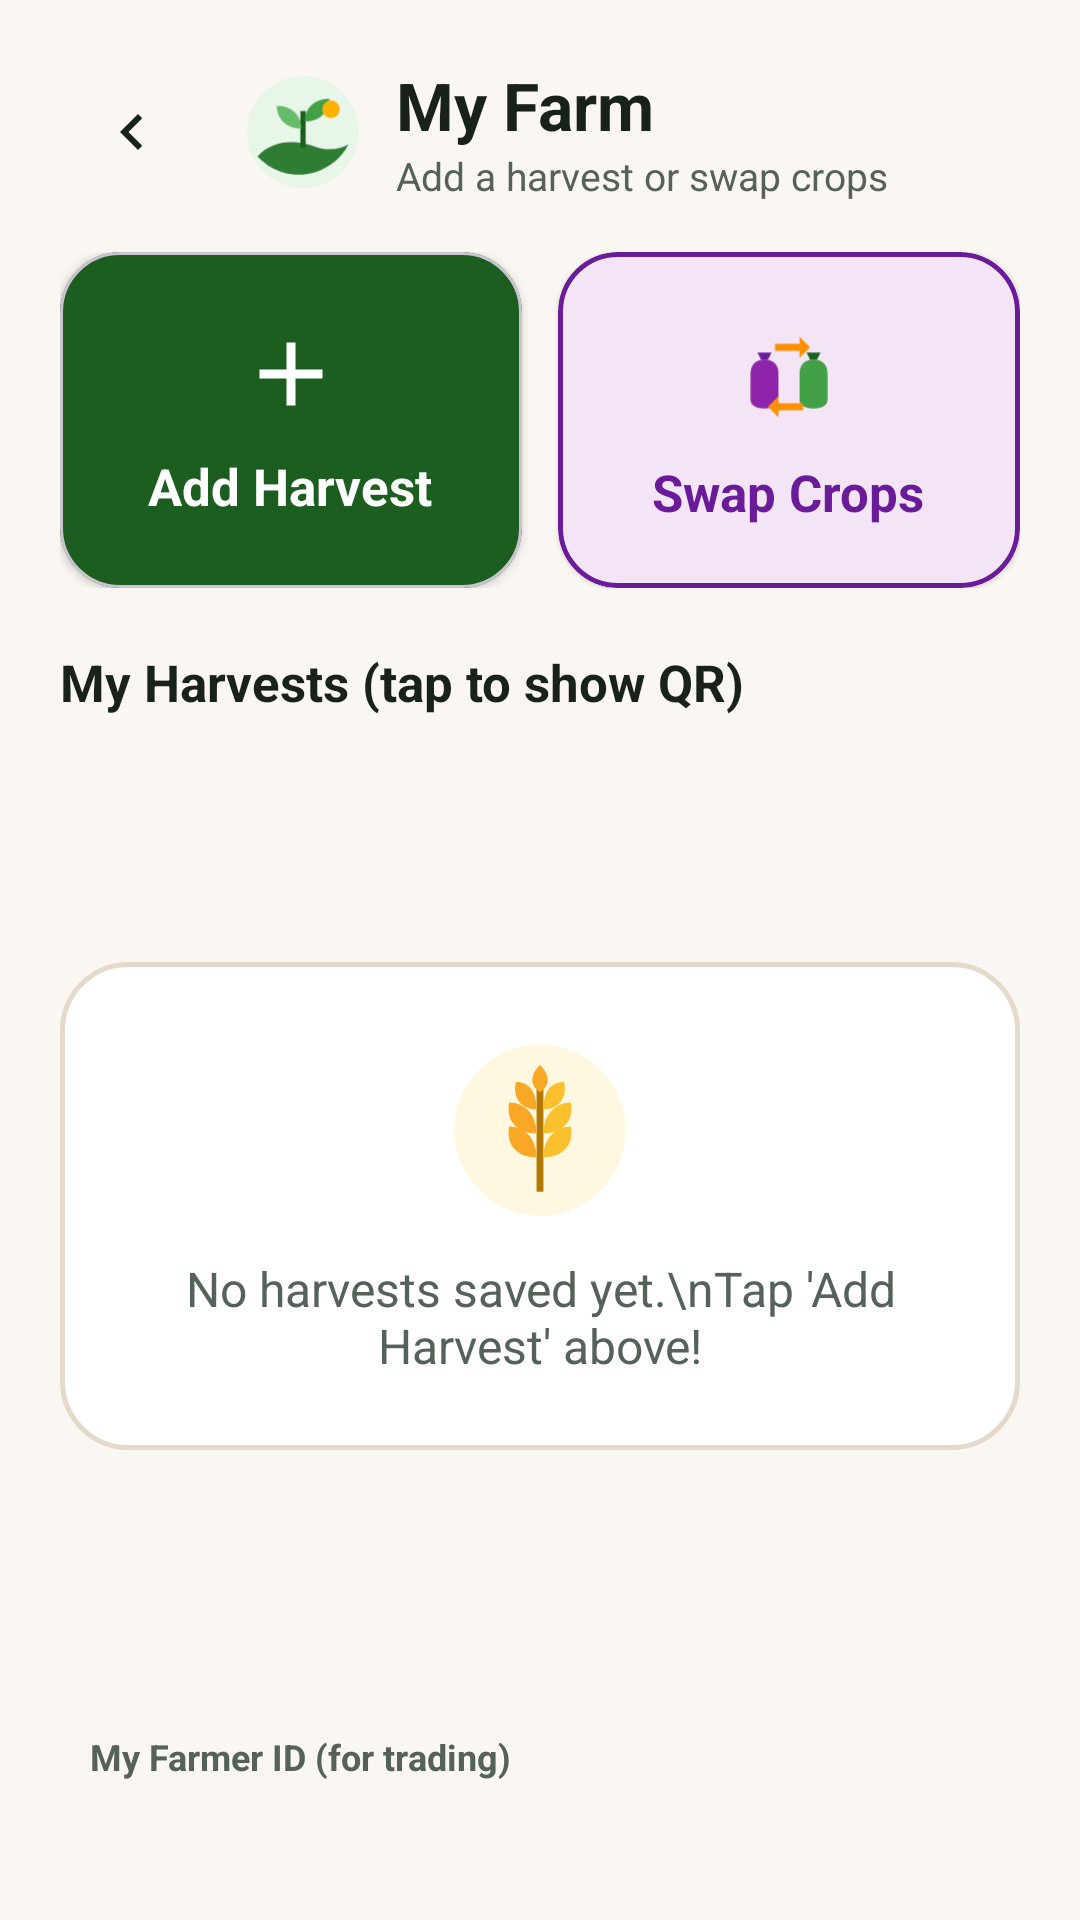

Reconstruct the res/layout file that produces this screen, plus the resources it refers to.
<!-- AndroidManifest.xml: application theme Theme.AgriChain -->
<!-- res/layout/activity_farmer.xml -->
<?xml version="1.0" encoding="utf-8"?>
<LinearLayout xmlns:android="http://schemas.android.com/apk/res/android"
    xmlns:app="http://schemas.android.com/apk/res-auto"
    android:layout_width="match_parent"
    android:layout_height="match_parent"
    android:background="@color/bg_cream"
    android:orientation="vertical"
    android:padding="20dp">

    
    <LinearLayout
        android:layout_width="match_parent"
        android:layout_height="wrap_content"
        android:gravity="center_vertical"
        android:orientation="horizontal">

        <ImageButton
            android:id="@+id/backButton"
            android:layout_width="48dp"
            android:layout_height="48dp"
            android:background="@drawable/bg_soft_pill"
            android:contentDescription="Back"
            android:src="@drawable/ic_back" />

        <ImageView
            android:layout_width="42dp"
            android:layout_height="42dp"
            android:layout_marginStart="12dp"
            android:contentDescription="Farmer"
            android:src="@drawable/ill_farmer" />

        <LinearLayout
            android:layout_width="0dp"
            android:layout_height="wrap_content"
            android:layout_marginStart="10dp"
            android:layout_weight="1"
            android:orientation="vertical">

            <TextView
                android:layout_width="wrap_content"
                android:layout_height="wrap_content"
                android:text="My Farm"
                android:textColor="@color/text_primary"
                android:textSize="22sp"
                android:textStyle="bold" />

            <TextView
                android:layout_width="wrap_content"
                android:layout_height="wrap_content"
                android:text="Add a harvest or swap crops"
                android:textColor="@color/text_secondary"
                android:textSize="13sp" />
        </LinearLayout>
    </LinearLayout>

    
    <LinearLayout
        android:layout_width="match_parent"
        android:layout_height="wrap_content"
        android:layout_marginTop="16dp"
        android:orientation="horizontal">

        <com.google.android.material.card.MaterialCardView
            android:id="@+id/registerButton"
            android:layout_width="0dp"
            android:layout_height="wrap_content"
            android:layout_marginEnd="6dp"
            android:layout_weight="1"
            android:clickable="true"
            android:focusable="true"
            app:cardBackgroundColor="@color/brand_green"
            app:cardCornerRadius="20dp"
            app:cardElevation="2dp">

            <LinearLayout
                android:layout_width="match_parent"
                android:layout_height="wrap_content"
                android:gravity="center"
                android:minHeight="112dp"
                android:orientation="vertical"
                android:padding="14dp">

                <ImageView
                    android:layout_width="36dp"
                    android:layout_height="36dp"
                    android:contentDescription="Add"
                    android:src="@drawable/ic_plus"
                    app:tint="#FFFFFF" />

                <TextView
                    android:layout_width="wrap_content"
                    android:layout_height="wrap_content"
                    android:layout_marginTop="8dp"
                    android:gravity="center"
                    android:text="Add Harvest"
                    android:textColor="#FFFFFF"
                    android:textSize="17sp"
                    android:textStyle="bold" />
            </LinearLayout>
        </com.google.android.material.card.MaterialCardView>

        <com.google.android.material.card.MaterialCardView
            android:id="@+id/barterButton"
            android:layout_width="0dp"
            android:layout_height="wrap_content"
            android:layout_marginStart="6dp"
            android:layout_weight="1"
            android:clickable="true"
            android:focusable="true"
            app:cardBackgroundColor="@color/barter_purple_light"
            app:cardCornerRadius="20dp"
            app:cardElevation="1dp"
            app:strokeColor="@color/barter_purple"
            app:strokeWidth="1.5dp">

            <LinearLayout
                android:layout_width="match_parent"
                android:layout_height="wrap_content"
                android:gravity="center"
                android:minHeight="112dp"
                android:orientation="vertical"
                android:padding="14dp">

                <ImageView
                    android:layout_width="42dp"
                    android:layout_height="42dp"
                    android:contentDescription="Swap crops"
                    android:src="@drawable/ill_barter" />

                <TextView
                    android:layout_width="wrap_content"
                    android:layout_height="wrap_content"
                    android:layout_marginTop="6dp"
                    android:gravity="center"
                    android:text="Swap Crops"
                    android:textColor="@color/barter_purple"
                    android:textSize="17sp"
                    android:textStyle="bold" />
            </LinearLayout>
        </com.google.android.material.card.MaterialCardView>
    </LinearLayout>

    <TextView
        android:layout_width="wrap_content"
        android:layout_height="wrap_content"
        android:layout_marginTop="20dp"
        android:layout_marginBottom="8dp"
        android:text="My Harvests (tap to show QR)"
        android:textColor="@color/text_primary"
        android:textSize="17sp"
        android:textStyle="bold" />

    <FrameLayout
        android:layout_width="match_parent"
        android:layout_height="0dp"
        android:layout_weight="1">

        <ListView
            android:id="@+id/batchList"
            android:layout_width="match_parent"
            android:layout_height="match_parent"
            android:divider="@android:color/transparent"
            android:dividerHeight="10dp" />

        <LinearLayout
            android:id="@+id/batchEmpty"
            android:layout_width="match_parent"
            android:layout_height="wrap_content"
            android:layout_gravity="center"
            android:background="@drawable/bg_card"
            android:gravity="center"
            android:orientation="vertical"
            android:padding="24dp">

            <ImageView
                android:layout_width="64dp"
                android:layout_height="64dp"
                android:contentDescription="No harvests"
                android:src="@drawable/ill_crop_wheat" />

            <TextView
                android:layout_width="wrap_content"
                android:layout_height="wrap_content"
                android:layout_marginTop="10dp"
                android:gravity="center"
                android:text="No harvests saved yet.\nTap 'Add Harvest' above!"
                android:textColor="@color/text_secondary"
                android:textSize="16sp" />
        </LinearLayout>
    </FrameLayout>

    
    <LinearLayout
        android:layout_width="match_parent"
        android:layout_height="wrap_content"
        android:layout_marginTop="10dp"
        android:background="@drawable/bg_soft_pill"
        android:orientation="vertical"
        android:padding="10dp">

        <TextView
            android:layout_width="wrap_content"
            android:layout_height="wrap_content"
            android:text="My Farmer ID (for trading)"
            android:textColor="@color/text_secondary"
            android:textSize="12sp"
            android:textStyle="bold" />

        <TextView
            android:id="@+id/actorId"
            android:layout_width="match_parent"
            android:layout_height="wrap_content"
            android:textColor="@color/text_primary"
            android:textIsSelectable="true"
            android:textSize="12sp" />
    </LinearLayout>

</LinearLayout>
<!-- resources referenced by this layout -->
<resources>
  <color name="barter_purple">#6A1B9A</color>
  <color name="barter_purple_light">#F3E5F5</color>
  <color name="bg_cream">#FAF7F2</color>
  <color name="brand_green">#1B5E20</color>
  <color name="text_primary">#18221B</color>
  <color name="text_secondary">#556259</color>
  <!-- drawable bg_card (drawable) -->
  <?xml version="1.0" encoding="utf-8"?>
  <shape xmlns:android="http://schemas.android.com/apk/res/android">
      <solid android:color="@color/surface_card" />
      <stroke android:width="1.5dp" android:color="@color/border_warm" />
      <corners android:radius="22dp" />
  </shape>
  <!-- drawable ic_back (drawable) -->
  <?xml version="1.0" encoding="utf-8"?>
  <vector xmlns:android="http://schemas.android.com/apk/res/android"
      android:width="24dp"
      android:height="24dp"
      android:viewportWidth="24"
      android:viewportHeight="24">
      <path
          android:fillColor="#18221B"
          android:pathData="M15.41,7.41L14,6l-6,6 6,6 1.41,-1.41L10.83,12z" />
  </vector>
  <!-- drawable ic_plus (drawable) -->
  <?xml version="1.0" encoding="utf-8"?>
  <vector xmlns:android="http://schemas.android.com/apk/res/android"
      android:width="24dp"
      android:height="24dp"
      android:viewportWidth="24"
      android:viewportHeight="24">
      <path
          android:fillColor="#18221B"
          android:pathData="M19,13h-6v6h-2v-6H5v-2h6V5h2v6h6v2z" />
  </vector>
  <!-- drawable ill_farmer (drawable) -->
  <?xml version="1.0" encoding="utf-8"?>
  <vector xmlns:android="http://schemas.android.com/apk/res/android"
      android:width="72dp"
      android:height="72dp"
      android:viewportWidth="72"
      android:viewportHeight="72">
      
      <path
          android:fillColor="#E8F5E9"
          android:pathData="M36,4A32,32 0 1,1 35.99,4Z" />
      
      <path
          android:fillColor="#2E7D32"
          android:pathData="M10,50C18,41 30,40 42,44C50,47 57,46 62,43A32,32 0 0,1 10,50Z" />
      
      <path
          android:fillColor="#1B5E20"
          android:pathData="M34.5,45L37.5,45L37.5,24L34.5,24Z" />
      
      <path
          android:fillColor="#66BB6A"
          android:pathData="M35,34C26,34 21,28 21,21C29,21 35,26 35,34Z" />
      
      <path
          android:fillColor="#43A047"
          android:pathData="M37,30C46,30 51,24 51,17C43,17 37,22 37,30Z" />
      
      <path
          android:fillColor="#FFB300"
          android:pathData="M52,18A5,5 0 1,1 51.99,18Z" />
  </vector>
  <style name="Theme.AgriChain" parent="Theme.Material3.Light.NoActionBar">
          <item name="android:windowBackground">@color/bg_cream</item>
          <item name="colorPrimary">@color/brand_green</item>
          <item name="colorOnPrimary">#FFFFFF</item>
          <item name="colorSecondary">@color/buyer_blue</item>
          <item name="colorSurface">@color/surface_card</item>
          <item name="android:colorBackground">@color/bg_cream</item>
          <item name="android:statusBarColor">@color/bg_cream</item>
          <item name="android:windowLightStatusBar">true</item>
      </style>
  <color name="surface_card">#FFFFFF</color>
  <color name="border_warm">#E3DACB</color>
  <color name="buyer_blue">#0277BD</color>
</resources>
